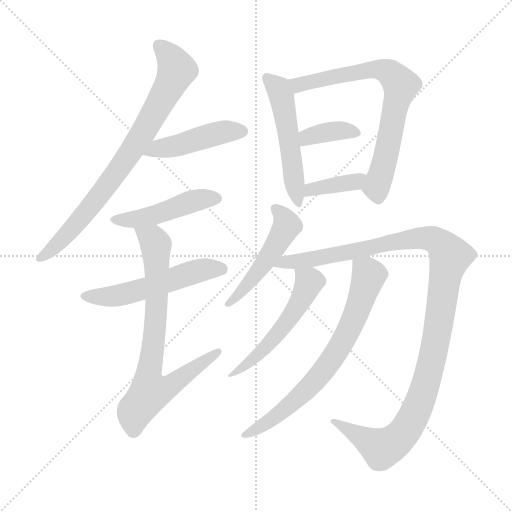
t = 0.00 s
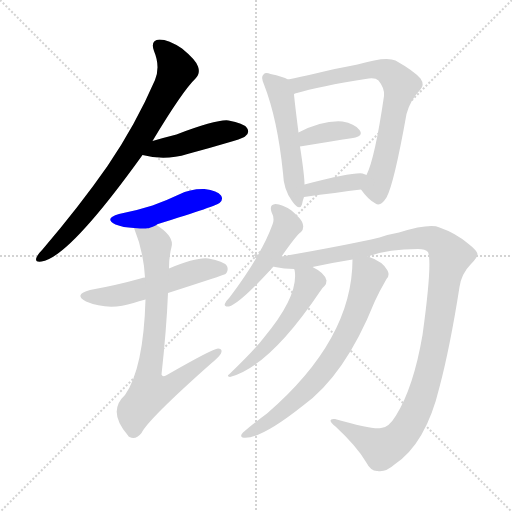
t = 1.93 s
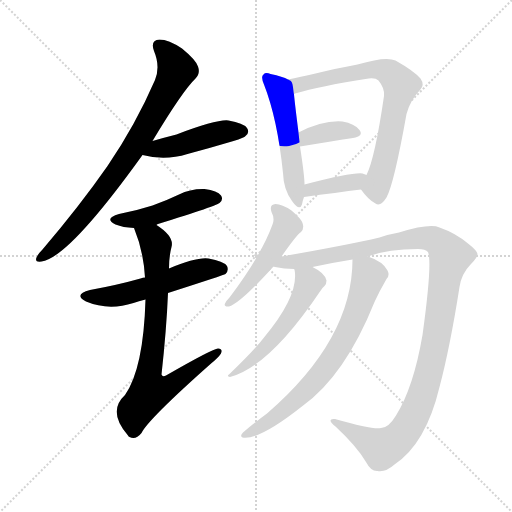
t = 3.86 s
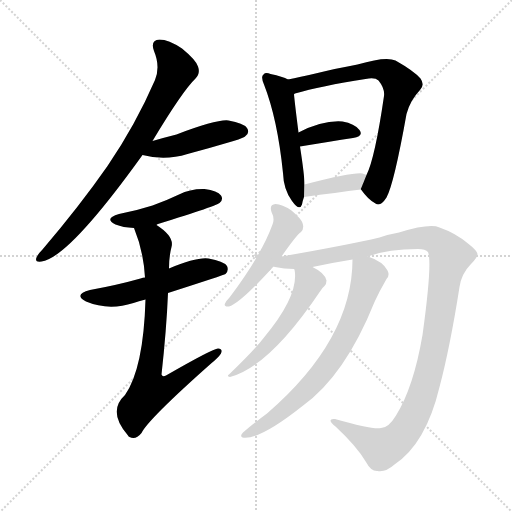
t = 5.79 s
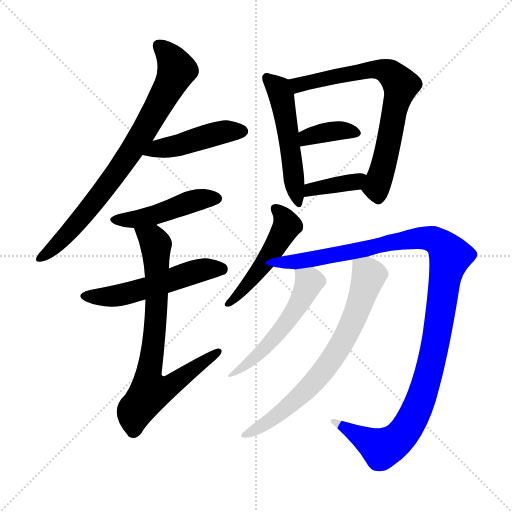
t = 7.72 s
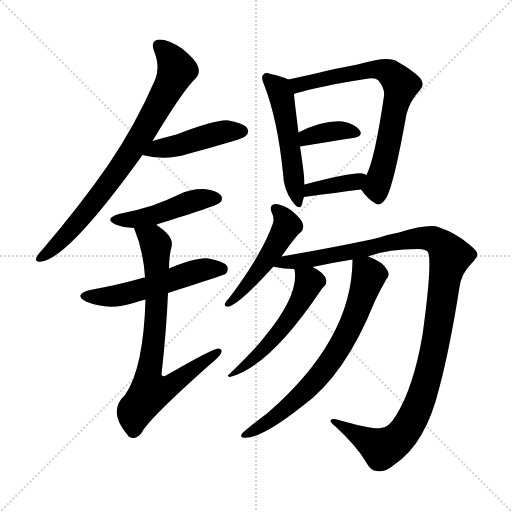
t = 9.65 s

The animated SVG that drew these frames (rendered in a browser with its animation timeline set to each time). Animation: 13 CSS @keyframes rules; one cycle of 9.65 s.

<svg version="1.1" viewBox="0 0 1024 1024" xmlns="http://www.w3.org/2000/svg">
  <g stroke="lightgray" stroke-dasharray="1,1" stroke-width="1" transform="scale(4, 4)">
    <line x1="0" y1="0" x2="256" y2="256"></line>
    <line x1="256" y1="0" x2="0" y2="256"></line>
    <line x1="128" y1="0" x2="128" y2="256"></line>
    <line x1="0" y1="128" x2="256" y2="128"></line>
  </g>
<g transform="scale(1, -1) translate(0, -900)">
   <style type="text/css">
    @keyframes keyframes0 {
      from {
       stroke: blue;
       stroke-dashoffset: 783;
       stroke-width: 128;
       }
       72% {
       animation-timing-function: step-end;
       stroke: blue;
       stroke-dashoffset: 0;
       stroke-width: 128;
       }
       to {
       stroke: black;
       stroke-width: 1024;
       }
       }
       #make-me-a-hanzi-animation-0 {
         animation: keyframes0 0.887207s both;
         animation-delay: 0.000000s;
         animation-timing-function: linear;
       }
    @keyframes keyframes1 {
      from {
       stroke: blue;
       stroke-dashoffset: 456;
       stroke-width: 128;
       }
       60% {
       animation-timing-function: step-end;
       stroke: blue;
       stroke-dashoffset: 0;
       stroke-width: 128;
       }
       to {
       stroke: black;
       stroke-width: 1024;
       }
       }
       #make-me-a-hanzi-animation-1 {
         animation: keyframes1 0.621094s both;
         animation-delay: 0.887207s;
         animation-timing-function: linear;
       }
    @keyframes keyframes2 {
      from {
       stroke: blue;
       stroke-dashoffset: 462;
       stroke-width: 128;
       }
       60% {
       animation-timing-function: step-end;
       stroke: blue;
       stroke-dashoffset: 0;
       stroke-width: 128;
       }
       to {
       stroke: black;
       stroke-width: 1024;
       }
       }
       #make-me-a-hanzi-animation-2 {
         animation: keyframes2 0.625977s both;
         animation-delay: 1.508301s;
         animation-timing-function: linear;
       }
    @keyframes keyframes3 {
      from {
       stroke: blue;
       stroke-dashoffset: 537;
       stroke-width: 128;
       }
       64% {
       animation-timing-function: step-end;
       stroke: blue;
       stroke-dashoffset: 0;
       stroke-width: 128;
       }
       to {
       stroke: black;
       stroke-width: 1024;
       }
       }
       #make-me-a-hanzi-animation-3 {
         animation: keyframes3 0.687012s both;
         animation-delay: 2.134277s;
         animation-timing-function: linear;
       }
    @keyframes keyframes4 {
      from {
       stroke: blue;
       stroke-dashoffset: 757;
       stroke-width: 128;
       }
       71% {
       animation-timing-function: step-end;
       stroke: blue;
       stroke-dashoffset: 0;
       stroke-width: 128;
       }
       to {
       stroke: black;
       stroke-width: 1024;
       }
       }
       #make-me-a-hanzi-animation-4 {
         animation: keyframes4 0.866048s both;
         animation-delay: 2.821289s;
         animation-timing-function: linear;
       }
    @keyframes keyframes5 {
      from {
       stroke: blue;
       stroke-dashoffset: 517;
       stroke-width: 128;
       }
       63% {
       animation-timing-function: step-end;
       stroke: blue;
       stroke-dashoffset: 0;
       stroke-width: 128;
       }
       to {
       stroke: black;
       stroke-width: 1024;
       }
       }
       #make-me-a-hanzi-animation-5 {
         animation: keyframes5 0.670736s both;
         animation-delay: 3.687337s;
         animation-timing-function: linear;
       }
    @keyframes keyframes6 {
      from {
       stroke: blue;
       stroke-dashoffset: 720;
       stroke-width: 128;
       }
       70% {
       animation-timing-function: step-end;
       stroke: blue;
       stroke-dashoffset: 0;
       stroke-width: 128;
       }
       to {
       stroke: black;
       stroke-width: 1024;
       }
       }
       #make-me-a-hanzi-animation-6 {
         animation: keyframes6 0.835938s both;
         animation-delay: 4.358073s;
         animation-timing-function: linear;
       }
    @keyframes keyframes7 {
      from {
       stroke: blue;
       stroke-dashoffset: 367;
       stroke-width: 128;
       }
       54% {
       animation-timing-function: step-end;
       stroke: blue;
       stroke-dashoffset: 0;
       stroke-width: 128;
       }
       to {
       stroke: black;
       stroke-width: 1024;
       }
       }
       #make-me-a-hanzi-animation-7 {
         animation: keyframes7 0.548665s both;
         animation-delay: 5.194010s;
         animation-timing-function: linear;
       }
    @keyframes keyframes8 {
      from {
       stroke: blue;
       stroke-dashoffset: 376;
       stroke-width: 128;
       }
       55% {
       animation-timing-function: step-end;
       stroke: blue;
       stroke-dashoffset: 0;
       stroke-width: 128;
       }
       to {
       stroke: black;
       stroke-width: 1024;
       }
       }
       #make-me-a-hanzi-animation-8 {
         animation: keyframes8 0.555990s both;
         animation-delay: 5.742676s;
         animation-timing-function: linear;
       }
    @keyframes keyframes9 {
      from {
       stroke: blue;
       stroke-dashoffset: 490;
       stroke-width: 128;
       }
       61% {
       animation-timing-function: step-end;
       stroke: blue;
       stroke-dashoffset: 0;
       stroke-width: 128;
       }
       to {
       stroke: black;
       stroke-width: 1024;
       }
       }
       #make-me-a-hanzi-animation-9 {
         animation: keyframes9 0.648763s both;
         animation-delay: 6.298665s;
         animation-timing-function: linear;
       }
    @keyframes keyframes10 {
      from {
       stroke: blue;
       stroke-dashoffset: 1154;
       stroke-width: 128;
       }
       79% {
       animation-timing-function: step-end;
       stroke: blue;
       stroke-dashoffset: 0;
       stroke-width: 128;
       }
       to {
       stroke: black;
       stroke-width: 1024;
       }
       }
       #make-me-a-hanzi-animation-10 {
         animation: keyframes10 1.189128s both;
         animation-delay: 6.947428s;
         animation-timing-function: linear;
       }
    @keyframes keyframes11 {
      from {
       stroke: blue;
       stroke-dashoffset: 535;
       stroke-width: 128;
       }
       64% {
       animation-timing-function: step-end;
       stroke: blue;
       stroke-dashoffset: 0;
       stroke-width: 128;
       }
       to {
       stroke: black;
       stroke-width: 1024;
       }
       }
       #make-me-a-hanzi-animation-11 {
         animation: keyframes11 0.685384s both;
         animation-delay: 8.136556s;
         animation-timing-function: linear;
       }
    @keyframes keyframes12 {
      from {
       stroke: blue;
       stroke-dashoffset: 708;
       stroke-width: 128;
       }
       70% {
       animation-timing-function: step-end;
       stroke: blue;
       stroke-dashoffset: 0;
       stroke-width: 128;
       }
       to {
       stroke: black;
       stroke-width: 1024;
       }
       }
       #make-me-a-hanzi-animation-12 {
         animation: keyframes12 0.826172s both;
         animation-delay: 8.821940s;
         animation-timing-function: linear;
       }
</style>
<path d="M 305.0 618.0 Q 365.0 718.0 391.0 743.0 Q 401.0 753.0 396.0 767.0 Q 392.0 780.0 364.0 803.0 Q 337.0 821.0 319.0 821.0 Q 300.0 820.0 308.0 798.0 Q 321.0 767.0 310.0 740.0 Q 271.0 650.0 215.0 568.0 Q 160.0 489.0 85.0 401.0 Q 75.0 391.0 73.0 385.0 Q 69.0 375.0 83.0 377.0 Q 137.0 384.0 285.0 590.0 L 305.0 618.0 Z" fill="lightgray"></path> 
<path d="M 285.0 590.0 Q 330.0 578.0 375.0 592.0 Q 420.0 604.0 467.0 618.0 Q 489.0 625.0 491.0 628.0 Q 500.0 635.0 494.0 644.0 Q 487.0 654.0 457.0 659.0 Q 435.0 662.0 353.0 631.0 Q 329.0 625.0 305.0 618.0 C 276.0 610.0 256.0 597.0 285.0 590.0 Z" fill="lightgray"></path> 
<path d="M 313.0 450.0 Q 313.0 451.0 316.0 452.0 Q 436.0 489.0 440.0 495.0 Q 447.0 502.0 442.0 509.0 Q 435.0 519.0 409.0 522.0 Q 382.0 523.0 358.0 511.0 Q 333.0 499.0 305.0 489.0 Q 274.0 479.0 238.0 472.0 Q 207.0 463.0 231.0 451.0 Q 246.0 445.0 268.0 444.0 C 296.0 442.0 296.0 442.0 313.0 450.0 Z" fill="lightgray"></path> 
<path d="M 336.0 314.0 Q 448.0 350.0 451.0 352.0 Q 458.0 359.0 454.0 368.0 Q 447.0 378.0 417.0 383.0 Q 393.0 386.0 338.0 363.0 L 290.0 345.0 Q 286.0 345.0 281.0 343.0 Q 235.0 330.0 180.0 320.0 Q 146.0 311.0 172.0 297.0 Q 217.0 278.0 267.0 294.0 Q 277.0 298.0 291.0 301.0 L 336.0 314.0 Z" fill="lightgray"></path> 
<path d="M 291.0 301.0 Q 287.0 163.0 250.0 110.0 Q 214.0 77.0 256.0 29.0 Q 256.0 28.0 259.0 26.0 Q 271.0 19.0 283.0 34.0 Q 296.0 61.0 421.0 172.0 Q 437.0 185.0 442.0 193.0 Q 446.0 203.0 436.0 203.0 Q 426.0 203.0 332.0 149.0 Q 325.0 145.0 323.0 151.0 Q 333.0 241.0 336.0 314.0 L 338.0 363.0 Q 338.0 387.0 343.0 406.0 Q 349.0 427.0 313.0 450.0 C 289.0 468.0 257.0 472.0 268.0 444.0 Q 287.0 398.0 290.0 345.0 L 291.0 301.0 Z" fill="lightgray"></path> 
<path d="M 576.0 741.0 Q 566.0 747.0 541.0 752.0 Q 531.0 756.0 527.0 751.0 Q 521.0 747.0 528.0 731.0 Q 555.0 662.0 566.0 554.0 Q 567.0 521.0 584.0 498.0 Q 599.0 477.0 604.0 491.0 Q 605.0 498.0 608.0 506.0 L 609.0 531.0 Q 609.0 549.0 600.0 607.0 L 597.0 635.0 Q 590.0 690.0 588.0 711.0 C 585.0 737.0 585.0 737.0 576.0 741.0 Z" fill="lightgray"></path> 
<path d="M 722.0 521.0 Q 737.0 500.0 751.0 493.0 Q 761.0 486.0 773.0 505.0 Q 788.0 532.0 813.0 672.0 Q 820.0 699.0 840.0 720.0 Q 850.0 730.0 841.0 743.0 Q 828.0 758.0 791.0 779.0 Q 772.0 788.0 715.0 771.0 Q 676.0 764.0 631.0 753.0 Q 600.0 746.0 576.0 741.0 C 547.0 735.0 560.0 700.0 588.0 711.0 Q 588.0 712.0 590.0 713.0 Q 641.0 728.0 731.0 742.0 Q 750.0 746.0 757.0 739.0 Q 770.0 723.0 768.0 708.0 Q 750.0 584.0 733.0 550.0 C 722.0 522.0 721.0 522.0 722.0 521.0 Z" fill="lightgray"></path> 
<path d="M 600.0 607.0 Q 661.0 617.0 706.0 624.0 Q 728.0 628.0 719.0 640.0 Q 709.0 653.0 685.0 657.0 Q 646.0 660.0 597.0 635.0 C 570.0 622.0 570.0 602.0 600.0 607.0 Z" fill="lightgray"></path> 
<path d="M 608.0 506.0 Q 674.0 515.0 722.0 521.0 C 752.0 525.0 760.0 538.0 733.0 550.0 Q 732.0 551.0 725.0 553.0 Q 707.0 556.0 609.0 531.0 C 580.0 524.0 578.0 502.0 608.0 506.0 Z" fill="lightgray"></path> 
<path d="M 563.0 387.0 Q 593.0 430.0 602.0 436.0 Q 609.0 443.0 605.0 454.0 Q 602.0 463.0 583.0 479.0 Q 564.0 492.0 551.0 492.0 Q 538.0 491.0 543.0 476.0 Q 550.0 463.0 545.0 451.0 Q 523.0 390.0 459.0 305.0 Q 452.0 298.0 450.0 293.0 Q 447.0 286.0 458.0 287.0 Q 480.0 293.0 547.0 367.0 L 563.0 387.0 Z" fill="lightgray"></path> 
<path d="M 736.0 387.0 Q 775.0 402.0 836.0 402.0 Q 851.0 402.0 856.0 396.0 Q 865.0 375.0 845.0 230.0 Q 827.0 125.0 792.0 69.0 Q 777.0 44.0 762.0 44.0 Q 747.0 40.0 670.0 62.0 Q 661.0 63.0 661.0 59.0 Q 661.0 55.0 671.0 47.0 Q 714.0 7.0 732.0 -24.0 Q 742.0 -43.0 755.0 -42.0 Q 771.0 -45.0 789.0 -29.0 Q 852.0 13.0 879.0 126.0 Q 900.0 205.0 919.0 326.0 Q 923.0 353.0 942.0 372.0 Q 955.0 385.0 955.0 392.0 Q 954.0 399.0 936.0 413.0 Q 911.0 434.0 879.0 445.0 Q 860.0 454.0 798.0 435.0 Q 780.0 432.0 759.0 425.0 Q 695.0 410.0 563.0 387.0 C 533.0 382.0 517.0 372.0 547.0 367.0 Q 548.0 367.0 550.0 366.0 Q 568.0 362.0 588.0 362.0 L 589.0 361.0 L 625.0 366.0 Q 667.0 375.0 705.0 381.0 L 736.0 387.0 Z" fill="lightgray"></path> 
<path d="M 589.0 361.0 Q 599.0 310.0 528.0 225.0 Q 509.0 200.0 459.0 152.0 Q 452.0 148.0 460.0 146.0 Q 539.0 167.0 640.0 317.0 Q 644.0 324.0 649.0 328.0 Q 653.0 332.0 653.0 339.0 Q 650.0 354.0 625.0 366.0 C 599.0 380.0 586.0 387.0 589.0 361.0 Z" fill="lightgray"></path> 
<path d="M 705.0 381.0 Q 705.0 221.0 534.0 73.0 Q 512.0 57.0 486.0 35.0 Q 479.0 28.0 485.0 25.0 Q 518.0 19.0 605.0 88.0 Q 690.0 149.0 749.0 296.0 Q 759.0 318.0 773.0 342.0 Q 780.0 349.0 775.0 359.0 Q 766.0 377.0 736.0 387.0 C 708.0 398.0 705.0 399.0 705.0 381.0 Z" fill="lightgray"></path> 
      <clipPath id="make-me-a-hanzi-clip-0">
      <path d="M 305.0 618.0 Q 365.0 718.0 391.0 743.0 Q 401.0 753.0 396.0 767.0 Q 392.0 780.0 364.0 803.0 Q 337.0 821.0 319.0 821.0 Q 300.0 820.0 308.0 798.0 Q 321.0 767.0 310.0 740.0 Q 271.0 650.0 215.0 568.0 Q 160.0 489.0 85.0 401.0 Q 75.0 391.0 73.0 385.0 Q 69.0 375.0 83.0 377.0 Q 137.0 384.0 285.0 590.0 L 305.0 618.0 Z" fill="lightgray"></path>
      </clipPath>
      <path clip-path="url(#make-me-a-hanzi-clip-0)" d="M 318.0 807.0 L 335.0 793.0 L 353.0 758.0 L 301.0 659.0 L 246.0 571.0 L 169.0 471.0 L 121.0 417.0 L 81.0 385.0 " fill="none" id="make-me-a-hanzi-animation-0" stroke-dasharray="655 1310" stroke-linecap="round"></path>

      <clipPath id="make-me-a-hanzi-clip-1">
      <path d="M 285.0 590.0 Q 330.0 578.0 375.0 592.0 Q 420.0 604.0 467.0 618.0 Q 489.0 625.0 491.0 628.0 Q 500.0 635.0 494.0 644.0 Q 487.0 654.0 457.0 659.0 Q 435.0 662.0 353.0 631.0 Q 329.0 625.0 305.0 618.0 C 276.0 610.0 256.0 597.0 285.0 590.0 Z" fill="lightgray"></path>
      </clipPath>
      <path clip-path="url(#make-me-a-hanzi-clip-1)" d="M 293.0 591.0 L 316.0 603.0 L 362.0 610.0 L 426.0 631.0 L 486.0 637.0 " fill="none" id="make-me-a-hanzi-animation-1" stroke-dasharray="328 656" stroke-linecap="round"></path>

      <clipPath id="make-me-a-hanzi-clip-2">
      <path d="M 313.0 450.0 Q 313.0 451.0 316.0 452.0 Q 436.0 489.0 440.0 495.0 Q 447.0 502.0 442.0 509.0 Q 435.0 519.0 409.0 522.0 Q 382.0 523.0 358.0 511.0 Q 333.0 499.0 305.0 489.0 Q 274.0 479.0 238.0 472.0 Q 207.0 463.0 231.0 451.0 Q 246.0 445.0 268.0 444.0 C 296.0 442.0 296.0 442.0 313.0 450.0 Z" fill="lightgray"></path>
      </clipPath>
      <path clip-path="url(#make-me-a-hanzi-clip-2)" d="M 232.0 462.0 L 288.0 464.0 L 392.0 500.0 L 432.0 503.0 " fill="none" id="make-me-a-hanzi-animation-2" stroke-dasharray="334 668" stroke-linecap="round"></path>

      <clipPath id="make-me-a-hanzi-clip-3">
      <path d="M 336.0 314.0 Q 448.0 350.0 451.0 352.0 Q 458.0 359.0 454.0 368.0 Q 447.0 378.0 417.0 383.0 Q 393.0 386.0 338.0 363.0 L 290.0 345.0 Q 286.0 345.0 281.0 343.0 Q 235.0 330.0 180.0 320.0 Q 146.0 311.0 172.0 297.0 Q 217.0 278.0 267.0 294.0 Q 277.0 298.0 291.0 301.0 L 336.0 314.0 Z" fill="lightgray"></path>
      </clipPath>
      <path clip-path="url(#make-me-a-hanzi-clip-3)" d="M 173.0 309.0 L 226.0 307.0 L 412.0 362.0 L 446.0 360.0 " fill="none" id="make-me-a-hanzi-animation-3" stroke-dasharray="409 818" stroke-linecap="round"></path>

      <clipPath id="make-me-a-hanzi-clip-4">
      <path d="M 291.0 301.0 Q 287.0 163.0 250.0 110.0 Q 214.0 77.0 256.0 29.0 Q 256.0 28.0 259.0 26.0 Q 271.0 19.0 283.0 34.0 Q 296.0 61.0 421.0 172.0 Q 437.0 185.0 442.0 193.0 Q 446.0 203.0 436.0 203.0 Q 426.0 203.0 332.0 149.0 Q 325.0 145.0 323.0 151.0 Q 333.0 241.0 336.0 314.0 L 338.0 363.0 Q 338.0 387.0 343.0 406.0 Q 349.0 427.0 313.0 450.0 C 289.0 468.0 257.0 472.0 268.0 444.0 Q 287.0 398.0 290.0 345.0 L 291.0 301.0 Z" fill="lightgray"></path>
      </clipPath>
      <path clip-path="url(#make-me-a-hanzi-clip-4)" d="M 276.0 440.0 L 312.0 411.0 L 313.0 281.0 L 296.0 149.0 L 300.0 117.0 L 331.0 123.0 L 436.0 196.0 " fill="none" id="make-me-a-hanzi-animation-4" stroke-dasharray="629 1258" stroke-linecap="round"></path>

      <clipPath id="make-me-a-hanzi-clip-5">
      <path d="M 576.0 741.0 Q 566.0 747.0 541.0 752.0 Q 531.0 756.0 527.0 751.0 Q 521.0 747.0 528.0 731.0 Q 555.0 662.0 566.0 554.0 Q 567.0 521.0 584.0 498.0 Q 599.0 477.0 604.0 491.0 Q 605.0 498.0 608.0 506.0 L 609.0 531.0 Q 609.0 549.0 600.0 607.0 L 597.0 635.0 Q 590.0 690.0 588.0 711.0 C 585.0 737.0 585.0 737.0 576.0 741.0 Z" fill="lightgray"></path>
      </clipPath>
      <path clip-path="url(#make-me-a-hanzi-clip-5)" d="M 535.0 744.0 L 555.0 725.0 L 564.0 704.0 L 595.0 496.0 " fill="none" id="make-me-a-hanzi-animation-5" stroke-dasharray="389 778" stroke-linecap="round"></path>

      <clipPath id="make-me-a-hanzi-clip-6">
      <path d="M 722.0 521.0 Q 737.0 500.0 751.0 493.0 Q 761.0 486.0 773.0 505.0 Q 788.0 532.0 813.0 672.0 Q 820.0 699.0 840.0 720.0 Q 850.0 730.0 841.0 743.0 Q 828.0 758.0 791.0 779.0 Q 772.0 788.0 715.0 771.0 Q 676.0 764.0 631.0 753.0 Q 600.0 746.0 576.0 741.0 C 547.0 735.0 560.0 700.0 588.0 711.0 Q 588.0 712.0 590.0 713.0 Q 641.0 728.0 731.0 742.0 Q 750.0 746.0 757.0 739.0 Q 770.0 723.0 768.0 708.0 Q 750.0 584.0 733.0 550.0 C 722.0 522.0 721.0 522.0 722.0 521.0 Z" fill="lightgray"></path>
      </clipPath>
      <path clip-path="url(#make-me-a-hanzi-clip-6)" d="M 583.0 738.0 L 605.0 731.0 L 749.0 762.0 L 779.0 755.0 L 802.0 730.0 L 771.0 582.0 L 753.0 524.0 L 757.0 508.0 " fill="none" id="make-me-a-hanzi-animation-6" stroke-dasharray="592 1184" stroke-linecap="round"></path>

      <clipPath id="make-me-a-hanzi-clip-7">
      <path d="M 600.0 607.0 Q 661.0 617.0 706.0 624.0 Q 728.0 628.0 719.0 640.0 Q 709.0 653.0 685.0 657.0 Q 646.0 660.0 597.0 635.0 C 570.0 622.0 570.0 602.0 600.0 607.0 Z" fill="lightgray"></path>
      </clipPath>
      <path clip-path="url(#make-me-a-hanzi-clip-7)" d="M 607.0 615.0 L 614.0 626.0 L 667.0 638.0 L 710.0 634.0 " fill="none" id="make-me-a-hanzi-animation-7" stroke-dasharray="239 478" stroke-linecap="round"></path>

      <clipPath id="make-me-a-hanzi-clip-8">
      <path d="M 608.0 506.0 Q 674.0 515.0 722.0 521.0 C 752.0 525.0 760.0 538.0 733.0 550.0 Q 732.0 551.0 725.0 553.0 Q 707.0 556.0 609.0 531.0 C 580.0 524.0 578.0 502.0 608.0 506.0 Z" fill="lightgray"></path>
      </clipPath>
      <path clip-path="url(#make-me-a-hanzi-clip-8)" d="M 615.0 512.0 L 623.0 524.0 L 701.0 534.0 L 726.0 544.0 " fill="none" id="make-me-a-hanzi-animation-8" stroke-dasharray="248 496" stroke-linecap="round"></path>

      <clipPath id="make-me-a-hanzi-clip-9">
      <path d="M 563.0 387.0 Q 593.0 430.0 602.0 436.0 Q 609.0 443.0 605.0 454.0 Q 602.0 463.0 583.0 479.0 Q 564.0 492.0 551.0 492.0 Q 538.0 491.0 543.0 476.0 Q 550.0 463.0 545.0 451.0 Q 523.0 390.0 459.0 305.0 Q 452.0 298.0 450.0 293.0 Q 447.0 286.0 458.0 287.0 Q 480.0 293.0 547.0 367.0 L 563.0 387.0 Z" fill="lightgray"></path>
      </clipPath>
      <path clip-path="url(#make-me-a-hanzi-clip-9)" d="M 551.0 482.0 L 574.0 449.0 L 527.0 369.0 L 458.0 295.0 " fill="none" id="make-me-a-hanzi-animation-9" stroke-dasharray="362 724" stroke-linecap="round"></path>

      <clipPath id="make-me-a-hanzi-clip-10">
      <path d="M 736.0 387.0 Q 775.0 402.0 836.0 402.0 Q 851.0 402.0 856.0 396.0 Q 865.0 375.0 845.0 230.0 Q 827.0 125.0 792.0 69.0 Q 777.0 44.0 762.0 44.0 Q 747.0 40.0 670.0 62.0 Q 661.0 63.0 661.0 59.0 Q 661.0 55.0 671.0 47.0 Q 714.0 7.0 732.0 -24.0 Q 742.0 -43.0 755.0 -42.0 Q 771.0 -45.0 789.0 -29.0 Q 852.0 13.0 879.0 126.0 Q 900.0 205.0 919.0 326.0 Q 923.0 353.0 942.0 372.0 Q 955.0 385.0 955.0 392.0 Q 954.0 399.0 936.0 413.0 Q 911.0 434.0 879.0 445.0 Q 860.0 454.0 798.0 435.0 Q 780.0 432.0 759.0 425.0 Q 695.0 410.0 563.0 387.0 C 533.0 382.0 517.0 372.0 547.0 367.0 Q 548.0 367.0 550.0 366.0 Q 568.0 362.0 588.0 362.0 L 589.0 361.0 L 625.0 366.0 Q 667.0 375.0 705.0 381.0 L 736.0 387.0 Z" fill="lightgray"></path>
      </clipPath>
      <path clip-path="url(#make-me-a-hanzi-clip-10)" d="M 557.0 369.0 L 575.0 378.0 L 605.0 378.0 L 846.0 424.0 L 875.0 417.0 L 900.0 388.0 L 857.0 152.0 L 826.0 64.0 L 805.0 31.0 L 762.0 3.0 L 684.0 47.0 L 681.0 55.0 L 668.0 54.0 " fill="none" id="make-me-a-hanzi-animation-10" stroke-dasharray="1026 2052" stroke-linecap="round"></path>

      <clipPath id="make-me-a-hanzi-clip-11">
      <path d="M 589.0 361.0 Q 599.0 310.0 528.0 225.0 Q 509.0 200.0 459.0 152.0 Q 452.0 148.0 460.0 146.0 Q 539.0 167.0 640.0 317.0 Q 644.0 324.0 649.0 328.0 Q 653.0 332.0 653.0 339.0 Q 650.0 354.0 625.0 366.0 C 599.0 380.0 586.0 387.0 589.0 361.0 Z" fill="lightgray"></path>
      </clipPath>
      <path clip-path="url(#make-me-a-hanzi-clip-11)" d="M 596.0 356.0 L 618.0 336.0 L 594.0 285.0 L 520.0 194.0 L 473.0 157.0 L 466.0 158.0 L 464.0 150.0 " fill="none" id="make-me-a-hanzi-animation-11" stroke-dasharray="407 814" stroke-linecap="round"></path>

      <clipPath id="make-me-a-hanzi-clip-12">
      <path d="M 705.0 381.0 Q 705.0 221.0 534.0 73.0 Q 512.0 57.0 486.0 35.0 Q 479.0 28.0 485.0 25.0 Q 518.0 19.0 605.0 88.0 Q 690.0 149.0 749.0 296.0 Q 759.0 318.0 773.0 342.0 Q 780.0 349.0 775.0 359.0 Q 766.0 377.0 736.0 387.0 C 708.0 398.0 705.0 399.0 705.0 381.0 Z" fill="lightgray"></path>
      </clipPath>
      <path clip-path="url(#make-me-a-hanzi-clip-12)" d="M 714.0 374.0 L 738.0 349.0 L 701.0 246.0 L 661.0 177.0 L 586.0 94.0 L 489.0 30.0 " fill="none" id="make-me-a-hanzi-animation-12" stroke-dasharray="580 1160" stroke-linecap="round"></path>

</g>
</svg>
